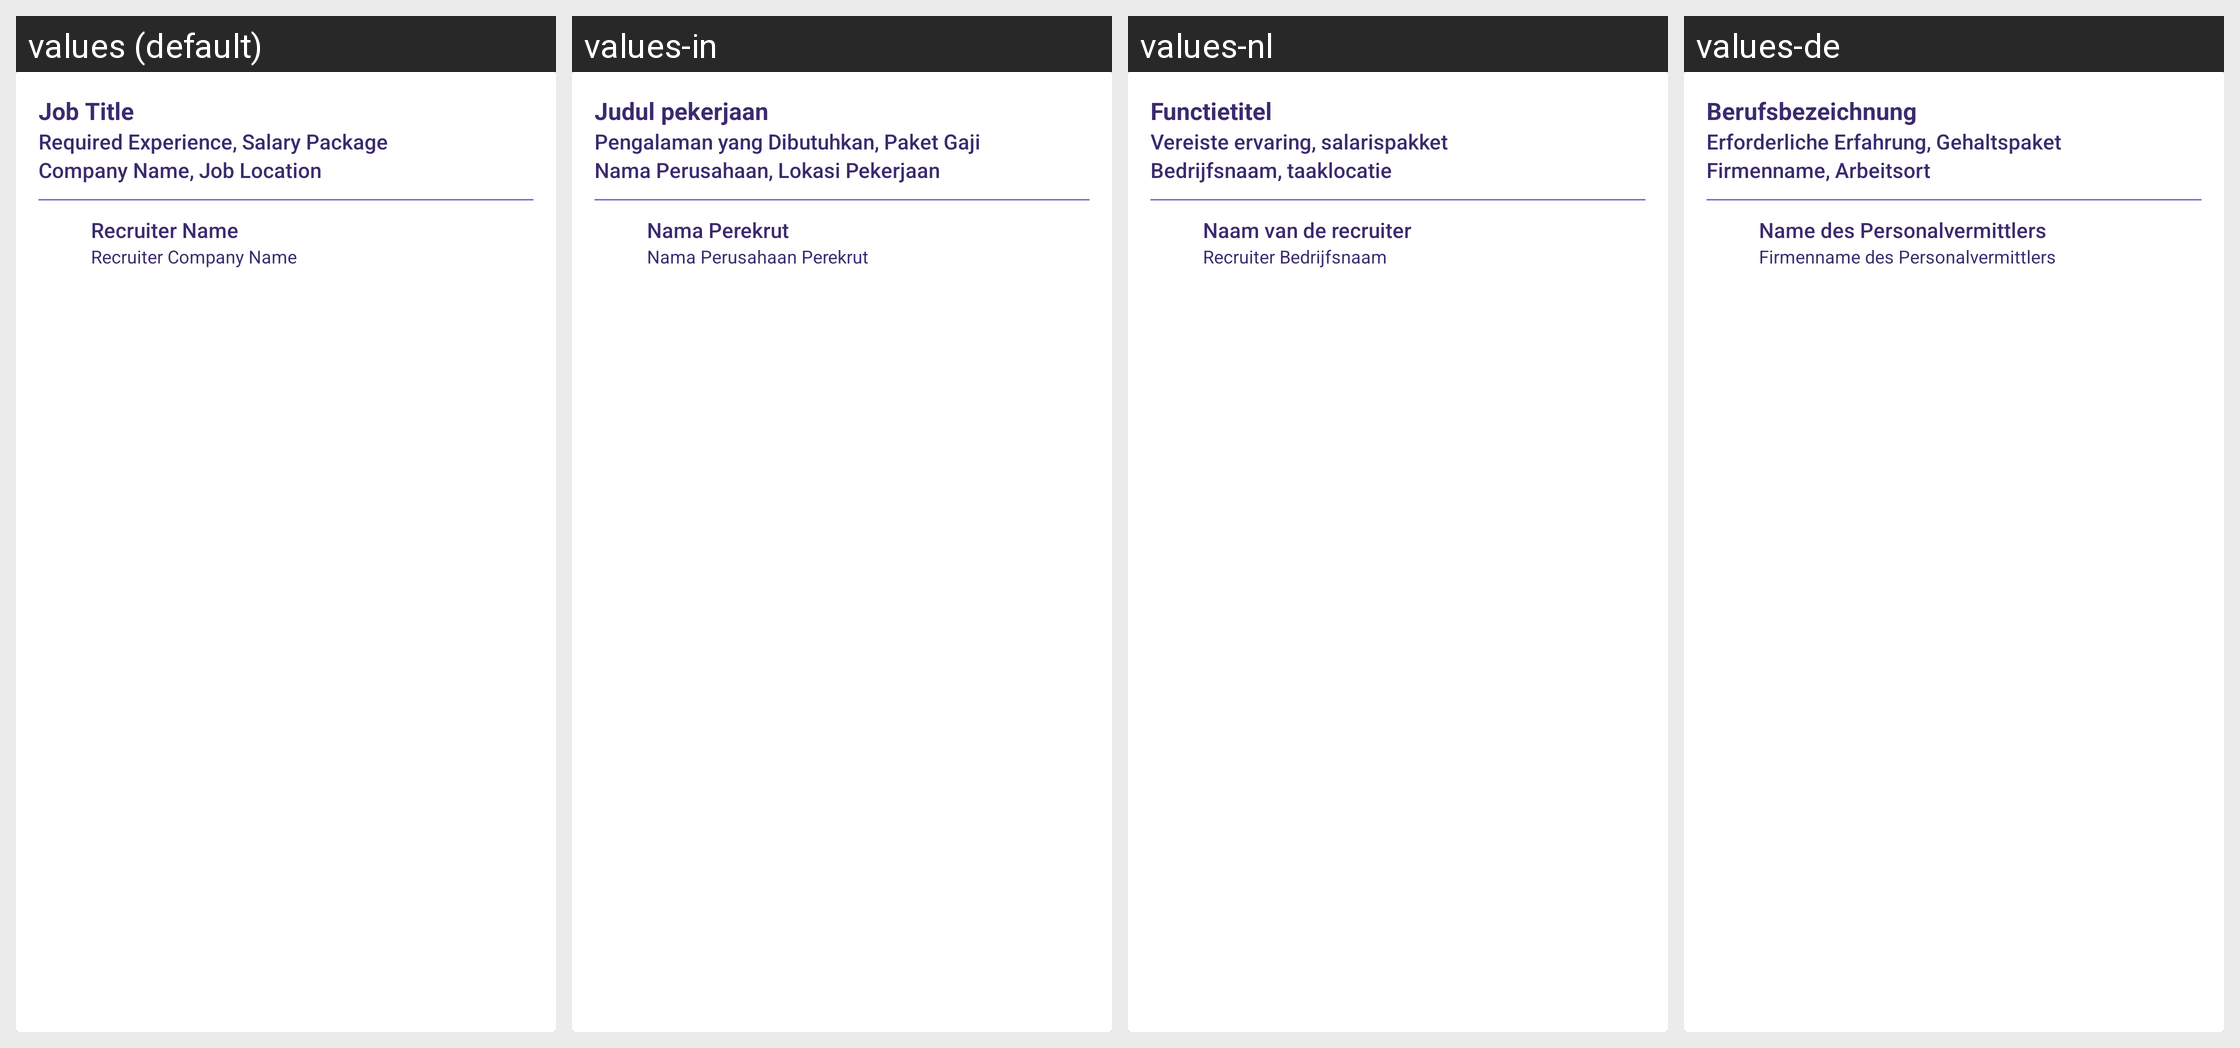

The Android screen above is rendered under several locales of the same app. Produce the string resources it draws, with the default and per-locale values.
Android screen res/layout/card_applied_job.xml rendered under 4 locales, left to right: values (default), values-in, values-nl, values-de. Device: Nexus 5 (rendered at 1080×1920; each locale shown at half size, 540×960, under a caption strip naming it); theme AppTheme.
Other locales in the repository, not shown: values-ca, values-es, values-fr, values-it, values-ru, values-uk.
Strings drawn on this screen, with the default value and each locale's value (text and hints the layout hard-codes, and strings that could not be matched under every locale, appear in the picture but are not listed):

job_title
  values: Job Title
  values-in: Judul pekerjaan
  values-nl: Functietitel
  values-de: Berufsbezeichnung

Required_Experience_Salary_Package
  values: Required Experience, Salary Package
  values-in: Pengalaman yang Dibutuhkan, Paket Gaji
  values-nl: Vereiste ervaring, salarispakket
  values-de: Erforderliche Erfahrung, Gehaltspaket

Company_Name_Job_Location
  values: Company Name, Job Location
  values-in: Nama Perusahaan, Lokasi Pekerjaan
  values-nl: Bedrijfsnaam, taaklocatie
  values-de: Firmenname, Arbeitsort

Recruiter_Name
  values: Recruiter Name
  values-in: Nama Perekrut
  values-nl: Naam van de recruiter
  values-de: Name des Personalvermittlers

Recruiter_Company_Name
  values: Recruiter Company Name
  values-in: Nama Perusahaan Perekrut
  values-nl: Recruiter Bedrijfsnaam
  values-de: Firmenname des Personalvermittlers
